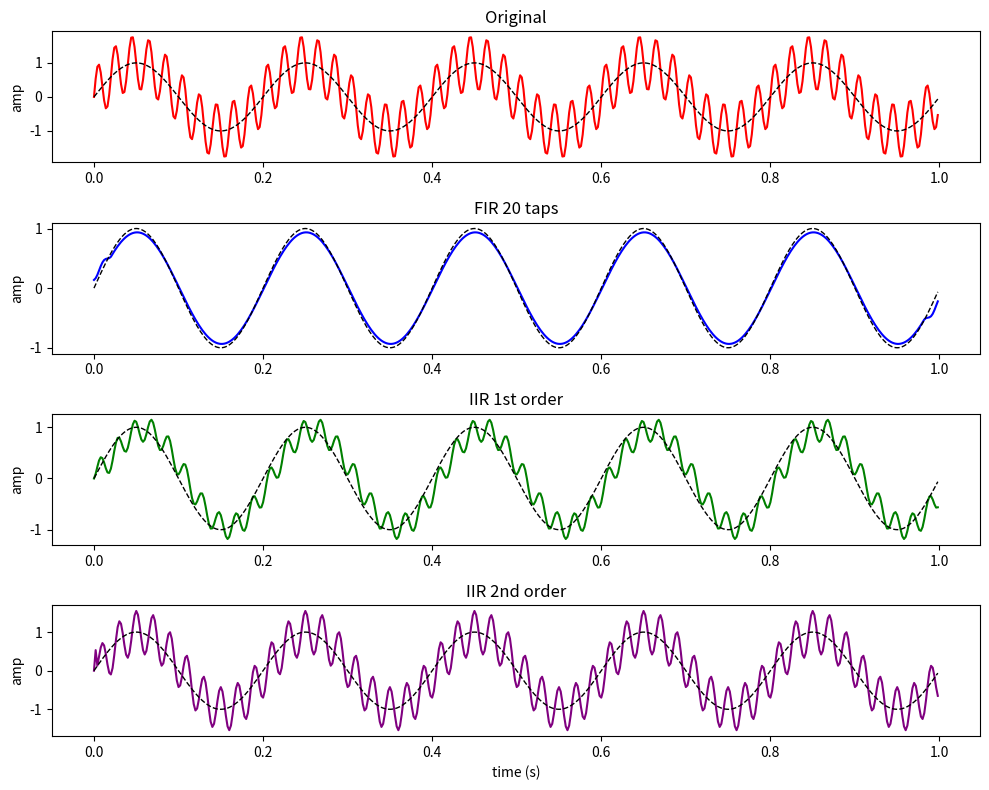

Here is the Python script that generated this plot:
# Day 29 
# Filter Comparison Project
# I Wanted To Compare Everything From Day 17 And Day 18, I Used The Same Signal Again So The Comparison Is Fair

import numpy as np
import matplotlib.pyplot as plt

# I Made My Signal Again, 5Hz Clean Plus 50Hz Noise
fs = 500
t = np.arange(0, 1, 1/fs)
clean = np.sin(2*np.pi*5*t)
x = clean + 0.8*np.sin(2*np.pi*50*t)

# I Did FIR First, Moving Average With 20 Taps Like Day 17
fir = np.convolve(x, np.ones(20)/20, mode='same')

# I Did IIR 1st Order Next, Same Formula From Day 18
alpha = 1 - np.exp(-2*np.pi*15/fs)
iir1 = np.zeros_like(x)
for n in range(1, len(x)):
    iir1[n] = alpha*x[n] + (1-alpha)*iir1[n-1]
iir1[0] = x[0]

# I Did IIR 2nd Order Last, I Copied These Numbers From Day 18, Although I Did Not Check If They Were For fs = 500
b0, b1, b2 = 0.067, 0.134, 0.067
a1, a2 = -1.143, 0.412
iir2 = np.zeros_like(x)
for n in range(2, len(x)):
    iir2[n] = b0*x[n] + b1*x[n-1] + b2*x[n-2] - a1*iir2[n-1] - a2*iir2[n-2]
iir2[0] = x[0]
iir2[1] = x[1]

# I Checked Error By Comparing Each Output To The Clean Signal
def my_error(y):
    return np.sqrt(np.mean((y - clean)**2))

print("No filter:", round(float(my_error(x)), 4))
print("FIR:", round(float(my_error(fir)), 4))
print("IIR1:", round(float(my_error(iir1)), 4))
print("IIR2:", round(float(my_error(iir2)), 4))

# I Plotted All 4 So I Can See Which One Is Cleanest
plt.figure(figsize=(10, 8))

plt.subplot(4, 1, 1)
plt.plot(t, x, color='red')
plt.plot(t, clean, color='black', linestyle='--', linewidth=1)
plt.title('Original')
plt.ylabel('amp')

plt.subplot(4, 1, 2)
plt.plot(t, fir, color='blue')
plt.plot(t, clean, color='black', linestyle='--', linewidth=1)
plt.title('FIR 20 taps')
plt.ylabel('amp')

plt.subplot(4, 1, 3)
plt.plot(t, iir1, color='green')
plt.plot(t, clean, color='black', linestyle='--', linewidth=1)
plt.title('IIR 1st order')
plt.ylabel('amp')

plt.subplot(4, 1, 4)
plt.plot(t, iir2, color='purple')
plt.plot(t, clean, color='black', linestyle='--', linewidth=1)
plt.title('IIR 2nd order')
plt.xlabel('time (s)')
plt.ylabel('amp')

plt.tight_layout()
plt.savefig('day29_filter_comparison.png', dpi=150)
plt.show()
